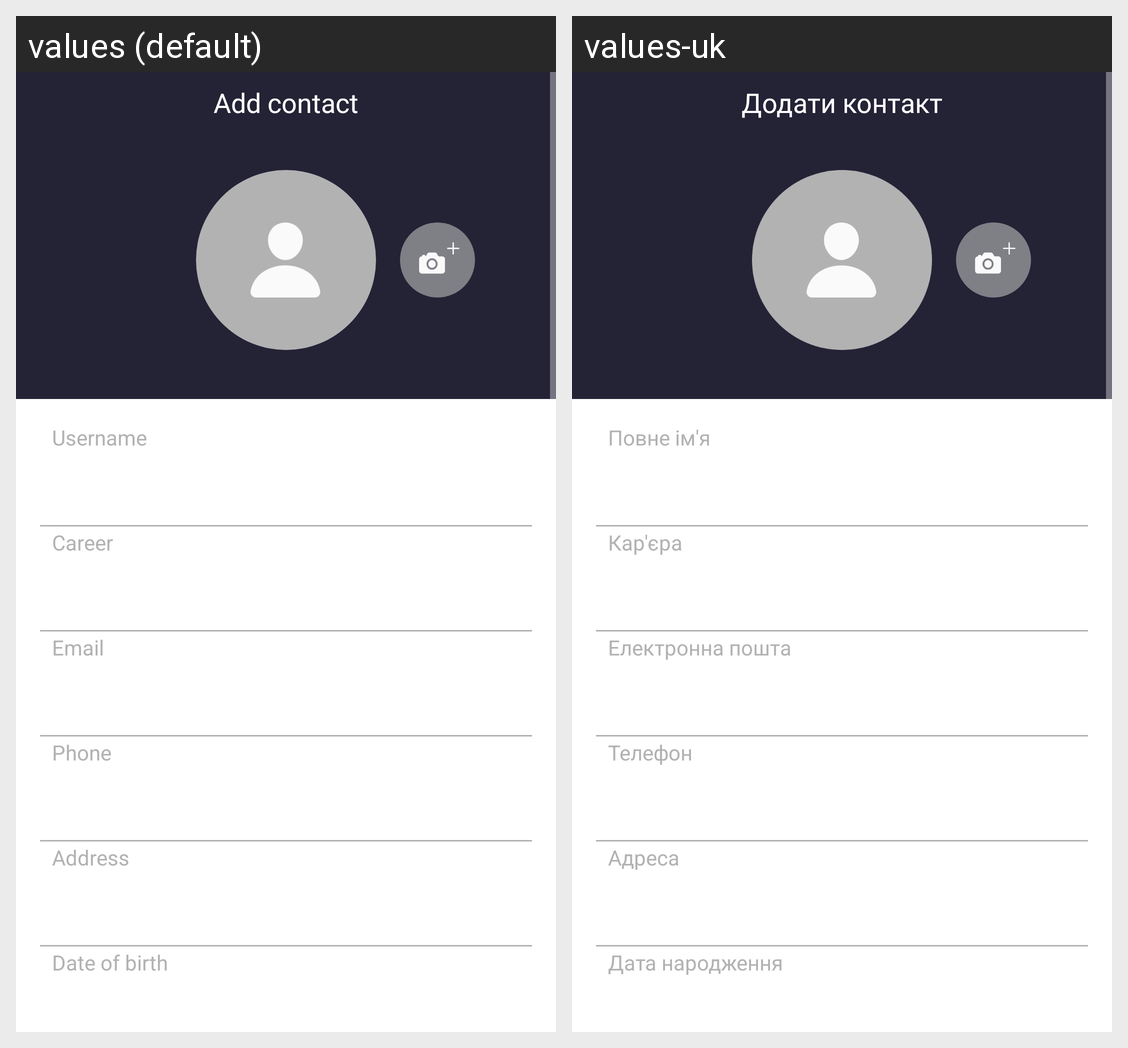

For this localized Android screen grid, give each drawn string resource with its value in every locale shown.
Android screen res/layout/fragment_add_user.xml rendered under 2 locales, left to right: values (default), values-uk. Device: Nexus 5 (rendered at 1080×1920; each locale shown at half size, 540×960, under a caption strip naming it); theme Theme.ViewPager.
Strings drawn on this screen, with the default value and each locale's value (text and hints the layout hard-codes, and strings that could not be matched under every locale, appear in the picture but are not listed):

add_contact
  values: Add contact
  values-uk: Додати контакт

username
  values: Username
  values-uk: Повне ім'я

career
  values: Career
  values-uk: Кар'єра

email
  values: Email
  values-uk: Електронна пошта

phone
  values: Phone
  values-uk: Телефон

address
  values: Address
  values-uk: Адреса

date_of_birth
  values: Date of birth
  values-uk: Дата народження
